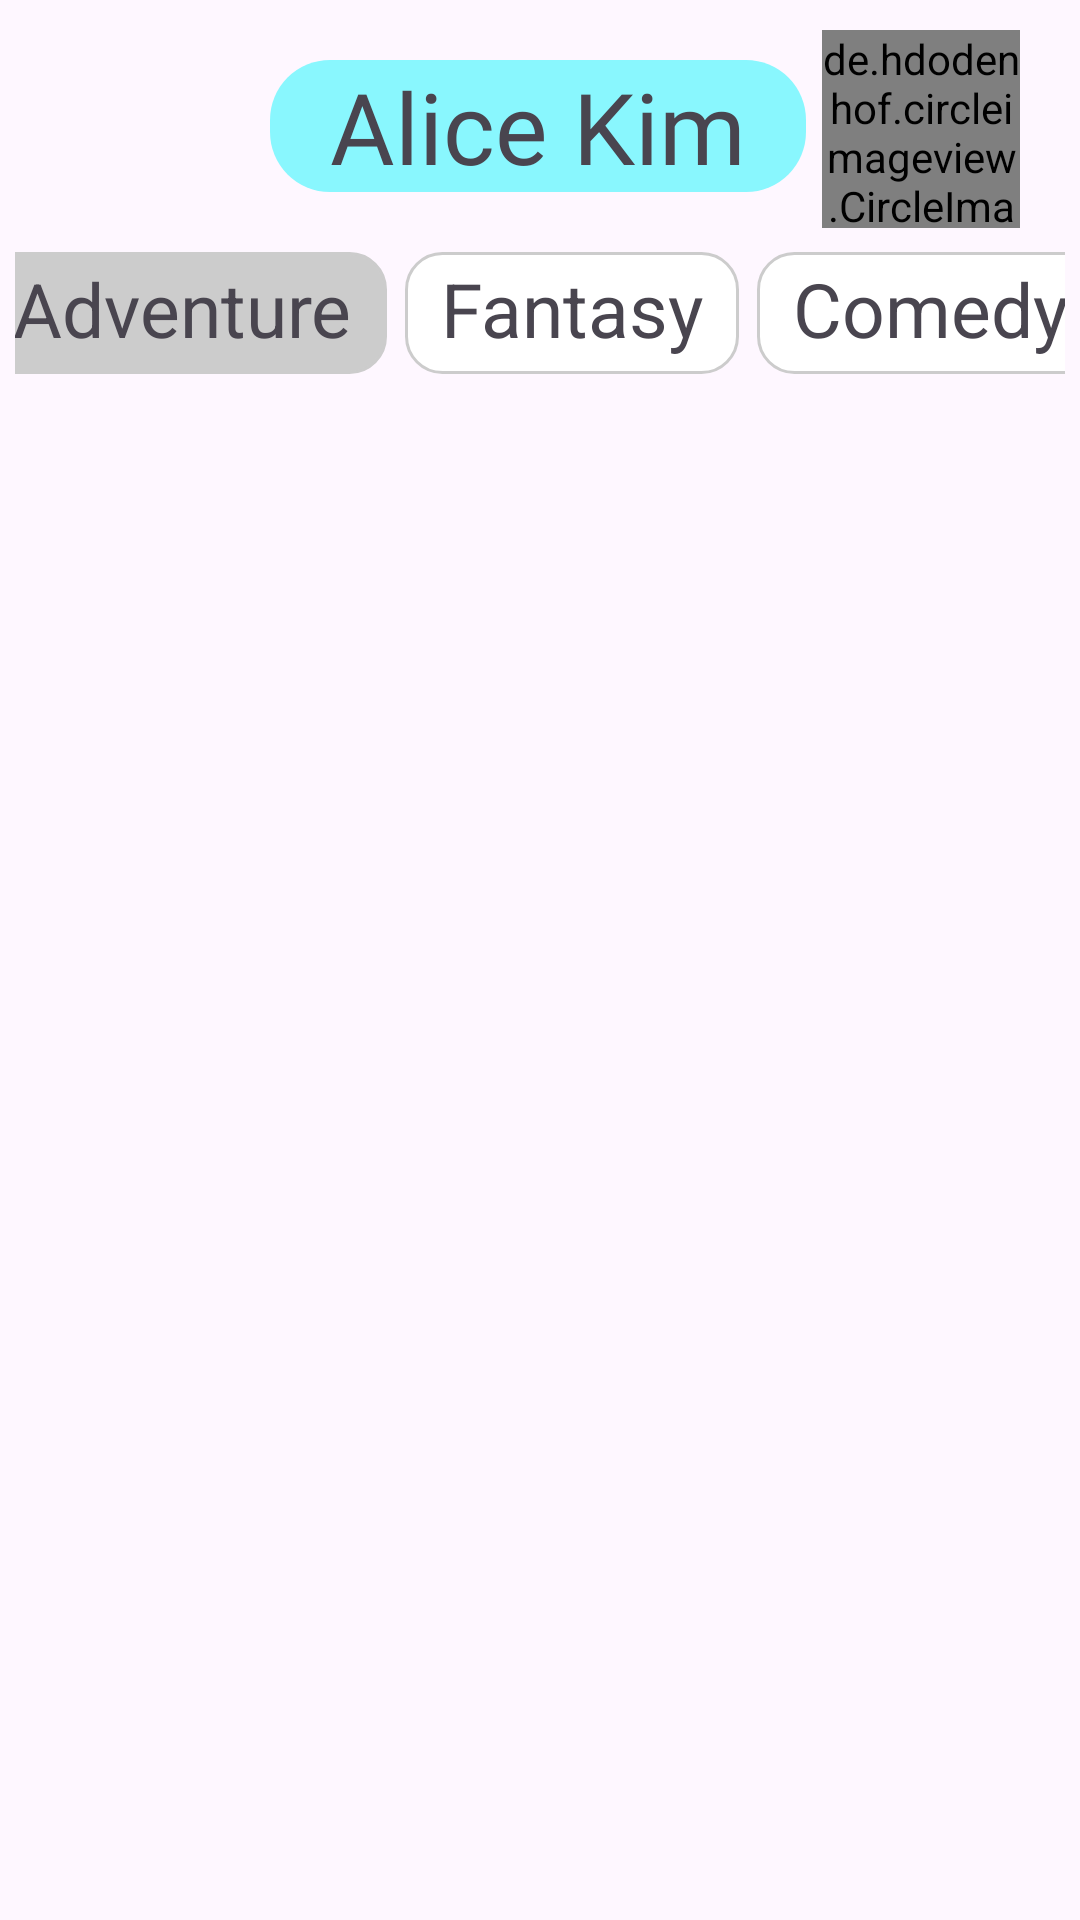

Android layout source for this screen:
<!-- AndroidManifest.xml: application theme Theme.AnimeApp -->
<!-- res/layout/activity_home.xml -->
<?xml version="1.0" encoding="utf-8"?>
<androidx.constraintlayout.widget.ConstraintLayout xmlns:android="http://schemas.android.com/apk/res/android"
    xmlns:app="http://schemas.android.com/apk/res-auto"
    xmlns:tools="http://schemas.android.com/tools"
    android:layout_width="match_parent"
    android:layout_height="match_parent"
    tools:context=".presentation.homeActivity.HomeActivity">

    <TextView
        android:id="@+id/name"
        android:layout_width="wrap_content"
        android:layout_height="wrap_content"

        android:layout_marginStart="90dp"
        android:layout_marginTop="20dp"
        android:background="@drawable/style_name_background"
        android:fontFamily="@font/roboto_slab"

        android:paddingHorizontal="20dp"
        android:text="@string/example_name"
        android:textSize="33sp"
        app:layout_constraintStart_toStartOf="parent"
        app:layout_constraintTop_toTopOf="parent" />

    <de.hdodenhof.circleimageview.CircleImageView
        android:id="@+id/photo"
        android:layout_width="66dp"
        android:layout_height="66dp"

        android:layout_marginTop="10dp"
        android:layout_marginEnd="20dp"
        android:src="@drawable/ic_icon_default"
        app:circularflow_defaultRadius="20dp"
        app:layout_constraintEnd_toEndOf="parent"
        app:layout_constraintTop_toTopOf="parent" />

    <androidx.constraintlayout.widget.ConstraintLayout
        android:id="@+id/type_layout"
        android:layout_width="match_parent"
        android:layout_height="wrap_content"
        android:layout_margin="5dp"
        app:layout_constraintEnd_toEndOf="parent"
        app:layout_constraintStart_toStartOf="parent"
        app:layout_constraintTop_toBottomOf="@id/photo">

        <TextView
            android:id="@+id/adventure"
            style="@style/style_type"
            android:background="@drawable/style_type_selected"
            android:text="@string/adventure"
            android:layout_margin="3dp"

            app:layout_constraintEnd_toStartOf="@+id/fantasy"
            app:layout_constraintHorizontal_chainStyle="spread_inside"
            app:layout_constraintStart_toStartOf="parent"
            app:layout_constraintTop_toTopOf="parent"/>

        <TextView
            android:id="@+id/fantasy"
            style="@style/style_type"

            android:layout_margin="3dp"
            android:background="@drawable/style_type"
            android:text="@string/fantasy"
            app:layout_constraintTop_toTopOf="parent"
            app:layout_constraintEnd_toStartOf="@+id/comedy"
            app:layout_constraintStart_toEndOf="@+id/adventure" />

        <TextView
            android:id="@+id/comedy"
            style="@style/style_type"

            android:layout_margin="3dp"
            android:background="@drawable/style_type"
            android:text="@string/comedy"
            app:layout_constraintEnd_toEndOf="parent"
            app:layout_constraintTop_toTopOf="parent"
            app:layout_constraintStart_toEndOf="@+id/fantasy" />
    </androidx.constraintlayout.widget.ConstraintLayout>

    <androidx.constraintlayout.widget.ConstraintLayout
        android:id="@+id/fragmentContainerView"
        android:layout_width="match_parent"
        android:layout_height="0dp"
        android:padding="3dp"
        app:layout_constraintBottom_toBottomOf="parent"
        app:layout_constraintEnd_toEndOf="parent"
        app:layout_constraintStart_toStartOf="parent"
        app:layout_constraintTop_toBottomOf="@+id/type_layout">

        <androidx.recyclerview.widget.RecyclerView
            android:id="@+id/recycler"
            android:layout_width="match_parent"
            android:layout_height="match_parent"

            android:contentDescription="@string/the_list_of_anime_s_posters"

            app:layoutManager="androidx.recyclerview.widget.StaggeredGridLayoutManager"
            app:spanCount="2"
            tools:layout_editor_absoluteX="98dp"
            tools:layout_editor_absoluteY="8dp"
            tools:listitem="@layout/poster_item" />
    </androidx.constraintlayout.widget.ConstraintLayout>

</androidx.constraintlayout.widget.ConstraintLayout>
<!-- res/layout/poster_item.xml (included above) -->
<?xml version="1.0" encoding="utf-8"?>
<androidx.cardview.widget.CardView xmlns:android="http://schemas.android.com/apk/res/android"
    xmlns:app="http://schemas.android.com/apk/res-auto"
    xmlns:tools="http://schemas.android.com/tools"

    android:layout_width="match_parent"
    android:layout_height="wrap_content"

    android:layout_margin = "5dp"
    app:cardCornerRadius="12dp">

    <androidx.constraintlayout.widget.ConstraintLayout
        android:layout_width="match_parent"
        android:layout_height="wrap_content">

        <ImageView
            android:id="@+id/poster_image"
            android:layout_width="wrap_content"
            android:layout_height="wrap_content"
            android:adjustViewBounds="true"
            android:contentDescription="@null"

            android:minWidth="100dp"
            android:minHeight="200dp"
            android:maxHeight="300dp"

            app:layout_constraintStart_toStartOf="parent"
            app:layout_constraintTop_toTopOf="parent"
            tools:srcCompat="@tools:sample/avatars" />

        <ImageView
            android:id="@+id/star_button"
            android:layout_width="wrap_content"
            android:layout_height="wrap_content"
            android:contentDescription="@string/add_to_favorite_set"


            app:srcCompat="@android:drawable/btn_star_big_off"
            android:layout_margin="10dp"
            app:layout_constraintTop_toTopOf="parent"
            app:layout_constraintEnd_toEndOf="parent"/>

    </androidx.constraintlayout.widget.ConstraintLayout>

</androidx.cardview.widget.CardView>
<!-- resources referenced by this layout -->
<resources>
  <!-- drawable style_name_background (drawable) -->
  <?xml version="1.0" encoding="utf-8"?>
  <shape
      android:shape="rectangle"
      xmlns:android="http://schemas.android.com/apk/res/android">
  
      <solid
          android:color="@color/blue"/>
      <corners
          android:radius="20dp"/>
  </shape>
  <!-- drawable style_type (drawable) -->
  <?xml version="1.0" encoding="utf-8"?>
  <shape
      android:shape="rectangle"
      xmlns:android="http://schemas.android.com/apk/res/android">
  
      <solid android:color="@color/white"/>
      <corners
          android:radius="12dp"/>
      <padding
          android:bottom="5dp"
          android:top="2dp"
          android:left="12dp"
          android:right="12dp"/>
      <stroke
          android:width="1dp"
          android:color="#cccccc"/>
  </shape>
  <!-- drawable style_type_selected (drawable) -->
  <?xml version="1.0" encoding="utf-8"?>
  <shape
      android:shape="rectangle"
      xmlns:android="http://schemas.android.com/apk/res/android">
  
      <solid android:color="#cccccc"/>
      <corners
          android:radius="12dp"/>
      <padding
          android:bottom="5dp"
          android:top="2dp"
          android:left="12dp"
          android:right="12dp"/>
      <stroke
          android:width="1dp"
          android:color="#cccccc"/>
  </shape>
  <string name="add_to_favorite_set">add to favorite set</string>
  <string name="adventure">Adventure</string>
  <string name="comedy">Comedy</string>
  <string name="example_name">Alice Kim</string>
  <string name="fantasy">Fantasy</string>
  <string name="the_list_of_anime_s_posters">the list of anime\'s posters</string>
  <style name="style_type">
          <item name="android:layout_width">wrap_content</item>
          <item name="android:layout_height">wrap_content</item>
          <item name="android:textSize">25sp</item>
      </style>
  <style name="Theme.AnimeApp" parent="Base.Theme.AnimeApp" />
  <color name="blue">#89f7fe</color>
  <color name="white">#FFFFFFFF</color>
  <style name="Base.Theme.AnimeApp" parent="Theme.Material3.DayNight.NoActionBar">
          
          <item name="colorPrimary">#665eea</item>
          
      </style>
</resources>
